Run: headless pygame with SDL's dummy video driver; simulated clock (each Clock.tick advances the game by its frame time, no real sleeping); random seed 0; keys injected as events and as key.get_pressed() state; no mouse input.
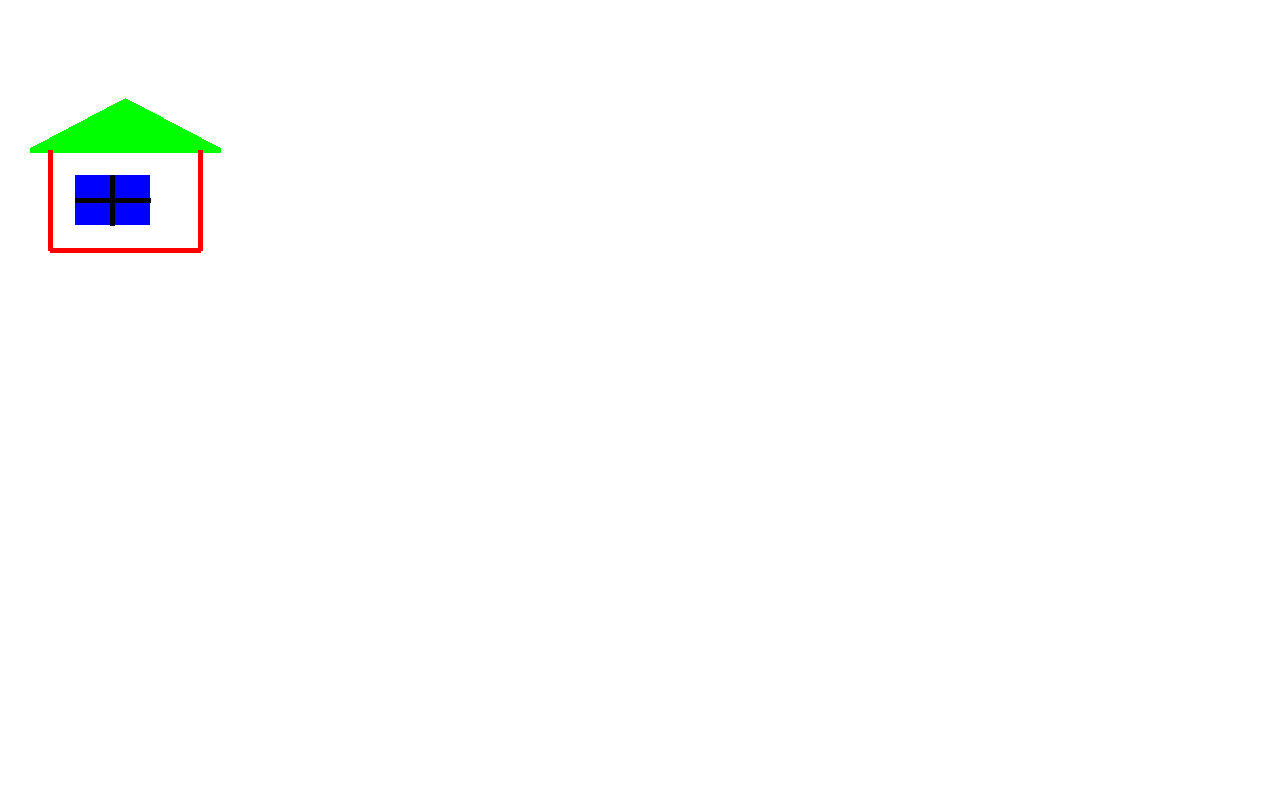
Frame 1 of 4 · flips 1–60 · no input
Frame 2 of 4 · flips 61–180 · tapped SPACE, RETURN · held RIGHT (→), D · screen unchanged from frame 1, image omitted
Frame 3 of 4 · flips 181–300 · held DOWN (↓), S · screen unchanged from frame 2, image omitted
Frame 4 of 4 · flips 301–420 · held LEFT (←), A, UP (↑), W · screen unchanged from frame 3, image omitted

The pygame program that drew these frames:

import pygame as pg

pg.init() #게임 엔진 초기화

#RGB 색 지정
BLACK = (  0,   0,   0)
WHITE = (255, 255, 255)
BLUE  = (  0,   0, 255)
GREEN = (  0, 255,   0)
RED   = (255,   0,   0)

#화면 크기 지정
size = [1280, 800]
screen = pg.display.set_mode(size)

pg.display.set_caption("Buggy Buddies")

#FPS 관련 설정
done = False
clock = pg.time.Clock()

while not done:
    clock.tick(10) # 10프레임 / 너무 높으면 CPU많이 먹으니까 10,30,60이 적당

    for event in pg.event.get(): #pygame.event.get() 함수를 통해 게임 중간에 발생한 이벤트를 캐치하여 검사하기 위한 인덱스로 사용
        if event.type == pg.QUIT: # 종료시 실행
            done = True


    screen.fill(WHITE)


    pg.draw.polygon(screen, GREEN, [[30, 150], [125, 100], [220, 150]], 5)
    pg.draw.polygon(screen, GREEN, [[30, 150], [125, 100], [220, 150]], 0)
    pg.draw.lines(screen, RED, False, [[50, 150], [50, 250], [200, 250], [200, 150]], 5)
    pg.draw.rect(screen, BLACK, [75, 175, 75, 50], 5)
    pg.draw.rect(screen, BLUE, [75, 175, 75, 50], 0)
    pg.draw.line(screen, BLACK, [112, 175], [112, 225], 5)
    pg.draw.line(screen, BLACK, [75, 200], [150, 200], 5)


    pg.display.flip() #pygame의 메인 루프 끝에 반드시 사용
